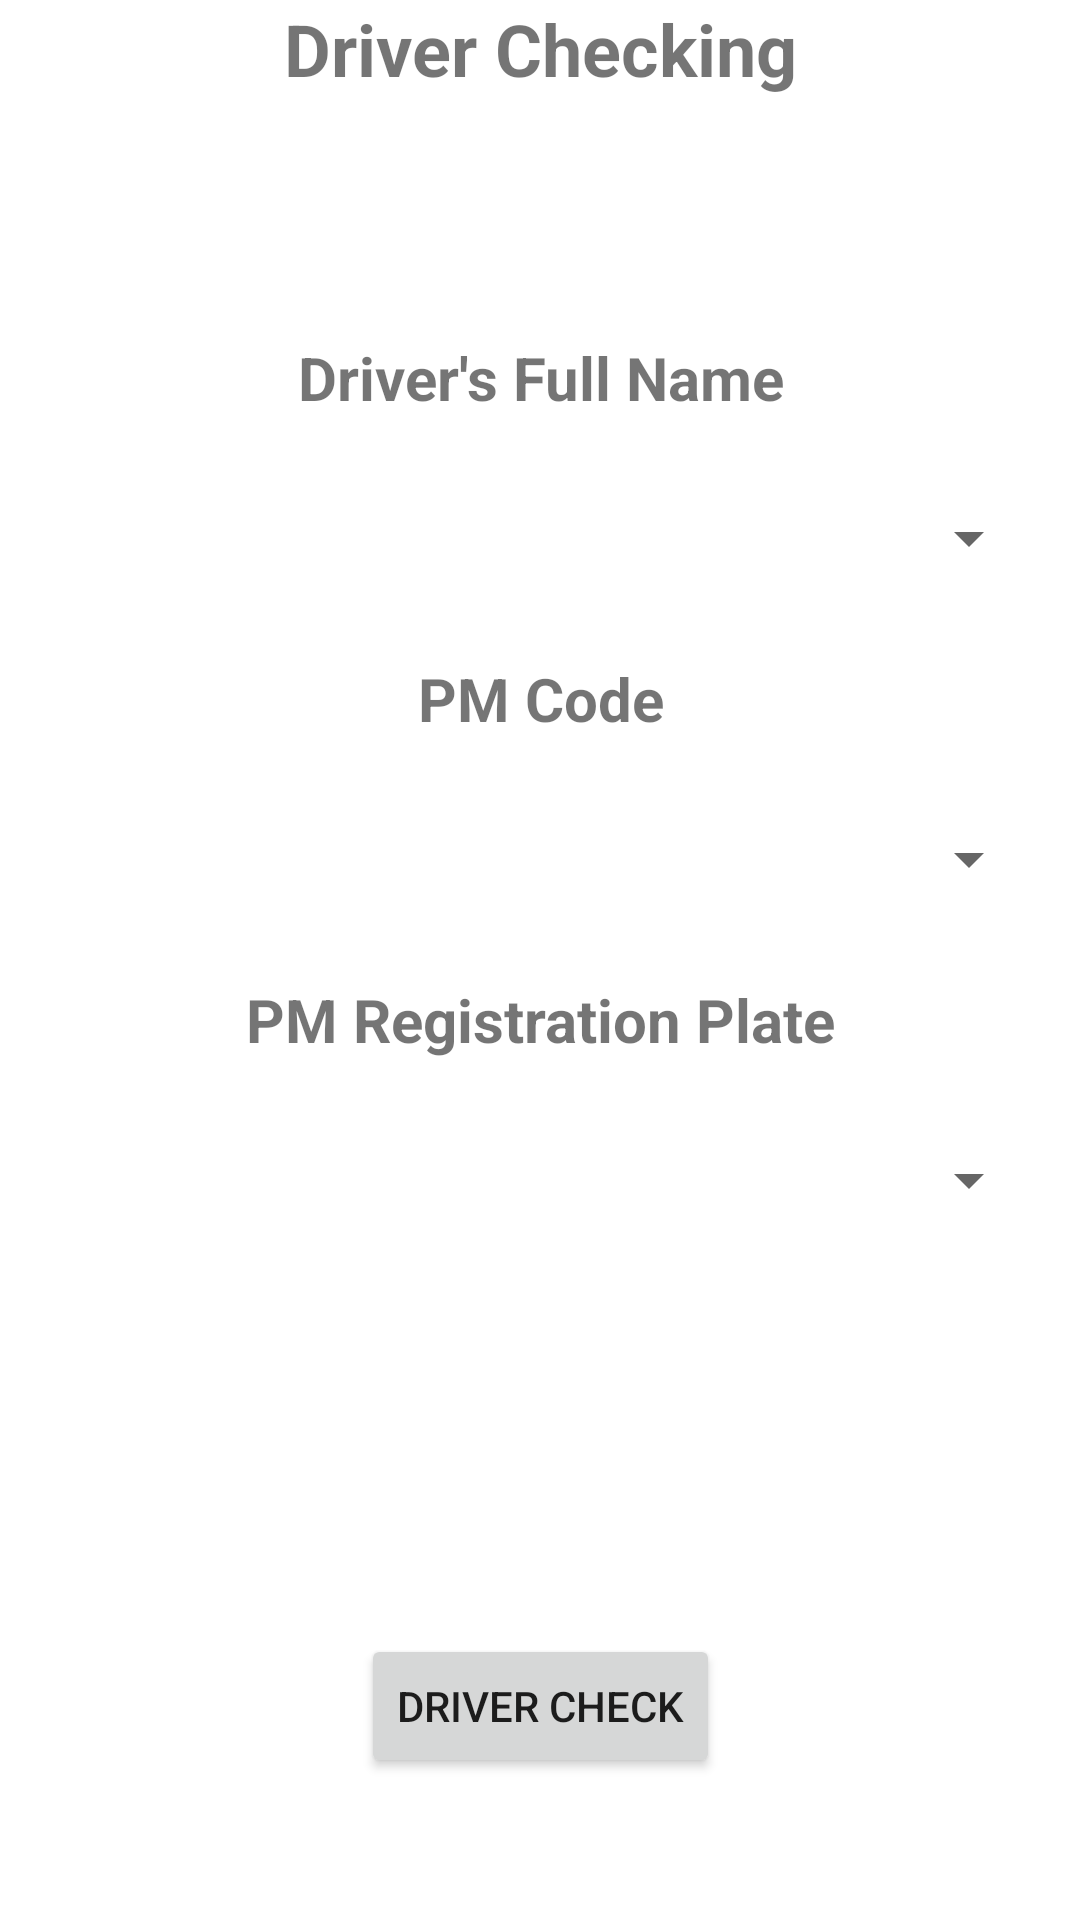

The Android layout XML behind this screen, and the referenced resources:
<!-- AndroidManifest.xml: application theme Theme.TruckOutOrder -->
<!-- res/layout/activity_driver_check.xml -->
<?xml version="1.0" encoding="utf-8"?>
<androidx.constraintlayout.widget.ConstraintLayout xmlns:android="http://schemas.android.com/apk/res/android"
    xmlns:app="http://schemas.android.com/apk/res-auto"
    xmlns:tools="http://schemas.android.com/tools"
    android:layout_width="match_parent"
    android:layout_height="match_parent"
    tools:context=".DriverCheck">

    <Button
        android:id="@+id/btnDriverCheck"
        android:layout_width="wrap_content"
        android:layout_height="wrap_content"
        android:text="Driver Check"
        app:layout_constraintBottom_toBottomOf="parent"
        app:layout_constraintEnd_toEndOf="parent"
        app:layout_constraintStart_toStartOf="parent"
        app:layout_constraintTop_toTopOf="parent"
        app:layout_constraintVertical_bias="0.92" />

    <LinearLayout
        android:layout_width="409dp"
        android:layout_height="wrap_content"
        android:gravity="center"
        android:orientation="vertical"
        app:flow_horizontalAlign="center"
        app:flow_verticalAlign="center"
        app:layout_constraintBottom_toBottomOf="parent"
        app:layout_constraintEnd_toEndOf="parent"
        app:layout_constraintStart_toStartOf="parent"
        app:layout_constraintTop_toTopOf="parent"
        app:layout_constraintVertical_bias="0.302">

        <TextView
            android:id="@+id/tvFullName"
            android:layout_width="wrap_content"
            android:layout_height="wrap_content"
            android:layout_marginTop="16dp"
            android:text="Driver's Full Name"
            android:textSize="20sp"
            android:textStyle="bold" />

        <Spinner
            android:id="@+id/spinnerFullName"
            android:layout_width="333dp"
            android:layout_height="48dp"
            android:layout_marginTop="16dp" />

        <TextView
            android:id="@+id/tvPMCode"
            android:layout_width="wrap_content"
            android:layout_height="wrap_content"
            android:layout_marginTop="16dp"
            android:text="PM Code"
            android:textSize="20sp"
            android:textStyle="bold" />

        <Spinner
            android:id="@+id/spinnerPMCode"
            android:layout_width="333dp"
            android:layout_height="48dp"
            android:layout_marginTop="16dp" />

        <TextView
            android:id="@+id/tvRegistrationPlate"
            android:layout_width="wrap_content"
            android:layout_height="wrap_content"
            android:layout_marginTop="16dp"
            android:text="PM Registration Plate"
            android:textSize="20sp"
            android:textStyle="bold" />

        <Spinner
            android:id="@+id/spinnerRegistratoinPlate"
            android:layout_width="333dp"
            android:layout_height="48dp"
            android:layout_marginTop="16dp" />
    </LinearLayout>

    <TextView
        android:id="@+id/textView5"
        android:layout_width="wrap_content"
        android:layout_height="wrap_content"
        android:text="Driver Checking"
        android:textSize="24sp"
        android:textStyle="bold"
        app:layout_constraintEnd_toEndOf="parent"
        app:layout_constraintHorizontal_bias="0.5"
        app:layout_constraintStart_toStartOf="parent"
        tools:layout_editor_absoluteY="45dp" />

</androidx.constraintlayout.widget.ConstraintLayout>
<!-- resources referenced by this layout -->
<resources>
  <style name="Theme.TruckOutOrder" parent="Theme.MaterialComponents.DayNight.NoActionBar">
          
          <item name="colorPrimary">@color/purple_500</item>
          <item name="colorPrimaryVariant">@color/purple_700</item>
          <item name="colorOnPrimary">@color/white</item>
          
          <item name="colorSecondary">@color/teal_200</item>
          <item name="colorSecondaryVariant">@color/teal_700</item>
          <item name="colorOnSecondary">@color/black</item>
          
          <item name="android:statusBarColor">?attr/colorPrimaryVariant</item>
          
      </style>
  <!-- not gathered from this repository: default colours our renderer supplied (Android Studio template values) -->
  <color name="purple_500">#FF6200EE</color>
  <color name="purple_700">#FF3700B3</color>
  <color name="teal_200">#FF03DAC5</color>
  <color name="teal_700">#FF018786</color>
  <color name="black">#FF000000</color>
  <color name="white">#FFFFFFFF</color>
</resources>
